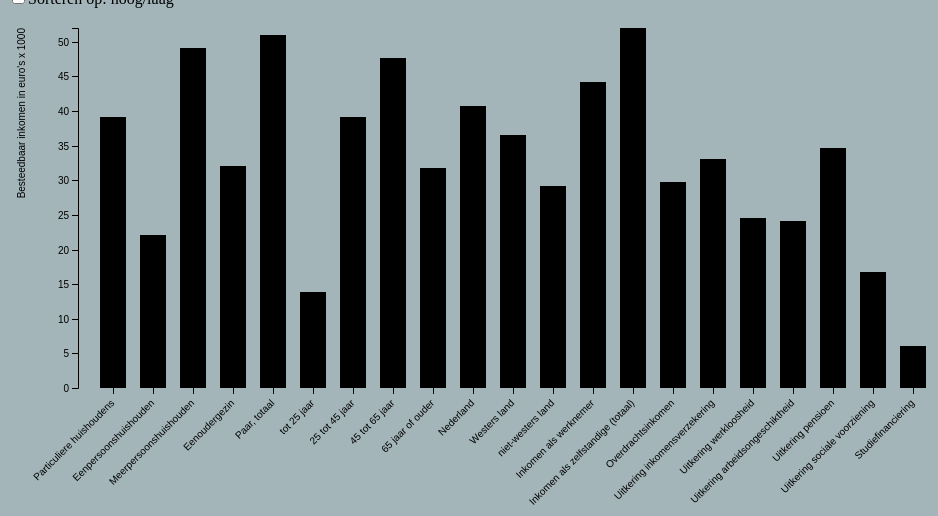
D3 v4 page, settled after 360 driven frames (6 s of simulated time); the page loaded 1 data file(s).


// ── index.js
/* Gebaseerd op Mike Bostock's Bar Chart August 20, 2017 https://bl.ocks.org/mbostock/3885304. Aantal aanpassingen zijn gedaan door mij, deze zullen aangegeven worden met een comment, daarnaast zal het ook aangegeven worden in de readme.md */

/* Link naar de dataset http://statline.cbs.nl/StatWeb/publication/?VW=T&DM=SLNL&PA=83739NED&LA=NL, in de readme.md wordt uitgelegd hoe je deze dataset download */

// Hier wordt een een variable svg gemaakt, vervolgens worden er margins toegevoegd aan het canvas van de svg.
var svg = d3.select("svg"),
    margin = {top: 20, right: 20, bottom: 120, left: 70}, 
    width = +svg.attr("width") - margin.left - margin.right, 
    height = +svg.attr("height") - margin.top - margin.bottom;

// Hier wordt de bar gecalculeerd, zodat het in een passende manier wordt geplaatst. https://medium.com/@mbostock/introducing-d3-scale-61980c51545f
var x = d3.scaleBand().rangeRound([0, width]).padding(0.35),
    y = d3.scaleLinear().rangeRound([height, 0]);

var g = svg.append("g")
    .attr("transform", "translate(" + margin.left + "," + margin.top + ")");

// Hier wordt de data ingeladen, daarnaast wordt er een mimetype ingesteld zodat tekst huist gepard wordt. Gebaseerd op de code die in de slides staan van les 3.
// Link naar slides: https://docs.google.com/presentation/d/1TpoPilc1qVIQU07u_IdPeNqSZcbgliPaLF0zZUWGvWE/edit#slide=id.g2578b5da0f_0_138
d3.text('data.csv').mimeType('text/plain;charset=iso88591').get(onload);

// Hier wordt een error gegeven, wanneer er geen data is gevonden
function onload(err, doc) {
  if (err) {
    throw err;
  }

// Hier wordt de data gecleaned. Gebaseerd op de code die in de slides staan van les 3
// Hier wordt de header weggehaald
var header = doc.indexOf('"Perioden";"Kenmerken van huishoudens";"1 000 euro"')
    var end = doc.indexOf('\n', header)
    doc = doc.slice(end).trim()

// Hier haal ik bepaalde woorden uit de benamingen van huishoudens weg
// Ik vervang de woorden met 'niets'
    doc = doc.replace(/Type:/g, '')
    doc = doc.replace(/Bron:/g, '')
    doc = doc.replace(/Hoofdkostwinner:/g, '')
    
// Hier vervang ik alle ';' met een ','
    doc = doc.replace(/;/g, ',')

var data = d3.csvParseRows(doc, map)
    function map(d) {
    return {
        huishouden: d[1],
        inkomen: Number(d[2])
    }
}

// Hier wordt de footer geremoved. Code via #frontend-3 channel van @deshlieee.
var footer = data.indexOf('� Statistics Netherlands, Den Haag/Heerlen 12-10-2017');
var remove = data.splice(footer);


// Hier wordt alle data gepakt, waarna er een passende schaal wordt gemaakt 'domain/range'
x.domain(data.map(function(d) { return d.huishouden; }));
y.domain([0, d3.max(data, function(d) { return d.inkomen; })]);

    
// De code hieronder is gebaseerd op de voorbeeld 'sort' van @wooorm
// Link naar voorbeeld 'sort': https://cmda-fe3.github.io/course-17-18/class-4/sort/
// Hier is de trigger van de sorteer event, er wordt gekeken of de in input is veranderd
d3.select('input').on('change', onchange);

// Hier wordt de functie aangeroepen    
function onchange() {

// Hier wordt gekeken of sortOnInkomen is aangeklikt, wanneer dat niet zo is, wordt sortOnHuishouden gecalled
var sort = this.checked ? sortOnInkomen : sortOnHuishouden;
var x0 = x.domain(data.sort(sort).map(huishouden)).copy();
var transition = svg.transition();

// Hier worden de barren gesorteerd
svg.selectAll('.bar').sort(sortBar);

// Hier wordt een transitie toegevoegd, zodat de barren geleidelijk bewegen
transition.selectAll('.bar')
    .delay(delay)
    .attr('x', barX0);

transition.select('.axis--x')
    .call(d3.axisBottom(x))
    .selectAll('g')
    .delay(delay);

// Dit gedeelte calculeert hoe de barren gesorteerd moeten worden en hoe ze moeten bewegen
function sortBar(a, b) {
    return x0(huishouden(a)) - x0(huishouden(b));
}

function barX0(d) {
    return x0(huishouden(d));
}

function delay(d, i) {
    return i * 50;
    }
}
  
// Hier worden verschillende attributes aan de x-as gegeven   
g.append("g")
    .attr("class", "axis axis--x")
    .attr("transform", "translate(0," + height + ")")
    .call(d3.axisBottom(x))
    .selectAll("text")
    .attr("text-anchor", "end")
    .attr("x", -10)
    .attr("y", 5)
    .attr("transform", "rotate(-45)");
  
// Hier worden verschillende attributes aan de x-as gegeven  
g.append("g")
    .attr("class", "axis axis--y")
    .call(d3.axisLeft(y).ticks(10))
    .append("text")
      .attr("transform", "rotate(-90)")
      .attr("x", 0)
      .attr("y", -60)
      .attr("fill", "black")
      .attr("dy", "0.71em")
      .attr("text-anchor", "end")
      .text("Besteedbaar inkomen in euro's x 1000");
  
// Hier worden alle barren geselecteerd en vervolgens attributen aan meegegeven
// Geraadpleegd van de slides les 3.    
g.selectAll(".bar")
    // Hier wordt de data geupdated van de dataset
    .data(data)
    // Hier worden nieuwe elementen gemaakt aan de hand van de data voor de barren
    .enter().append("rect")
    .attr("class", "bar")
    .attr("x", function(d) { return x(d.huishouden); })
    .attr("y", function(d) { return y(d.inkomen); })
    .attr("width", x.bandwidth())
    .attr("height", function(d) { return height - y(d.inkomen); })
    .exit();
};

// Hier worden de inkomen geordend
function sortOnInkomen(a, b) {
    return inkomen(b) - inkomen(a);
}

// Hier worden de huishouden geordend
function sortOnHuishouden(a, b) {
    return d3.ascending(huishouden(a), huishouden(b));
}

// Hier wordt inkomen opgehaald
function inkomen(d) {
    return d.inkomen;
}

// Hier wordt huishouden opgehaald
function huishouden(d) {
    return d.huishouden;
}


### data: data.csv
Welvaart van particuliere huishoudens; k…
; Onderwerpen; Gemiddeld besteedbaar inkomen
Perioden; Kenmerken van huishoudens; 1 000 euro
2015*; Particuliere huishoudens; 39.2
2015*; Type: Eenpersoonshuishouden; 22.1
2015*; Type: Meerpersoonshuishouden; 49.1
2015*; Type: Eenoudergezin; 32.1
2015*; Type: Paar, totaal; 51.0
2015*; Hoofdkostwinner: tot 25 jaar; 13.8
2015*; Hoofdkostwinner: 25 tot 45 jaar; 39.2
2015*; Hoofdkostwinner: 45 tot 65 jaar; 47.6
2015*; Hoofdkostwinner: 65 jaar of ouder; 31.8
2015*; Hoofdkostwinner: Nederland; 40.8
2015*; Hoofdkostwinner: Westers land; 36.6
2015*; Hoofdkostwinner: niet-westers land; 29.2
2015*; Bron: Inkomen als werknemer; 44.2
2015*; Bron: Inkomen als zelfstandige (totaal); 52.0
2015*; Bron: Overdrachtsinkomen; 29.8
2015*; Bron: Uitkering inkomensverzekering; 33.1
2015*; Bron: Uitkering werkloosheid; 24.5
2015*; Bron: Uitkering arbeidsongeschiktheid; 24.1
2015*; Bron: Uitkering pensioen; 34.6
2015*; Bron: Uitkering sociale voorziening; 16.7
2015*; Bron: Studiefinanciering; 6.1
� Centraal Bureau voor de Statistiek, De…